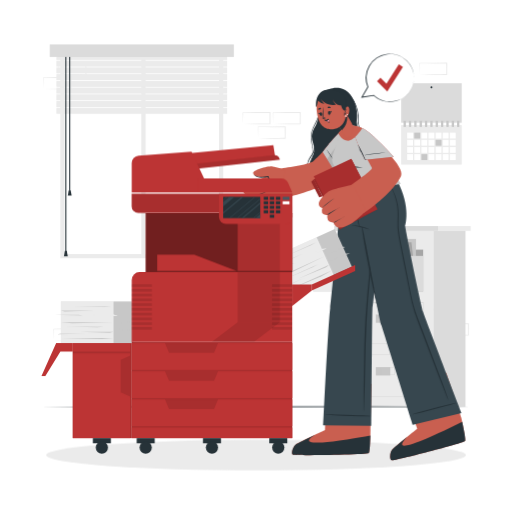
t = 0.00 s
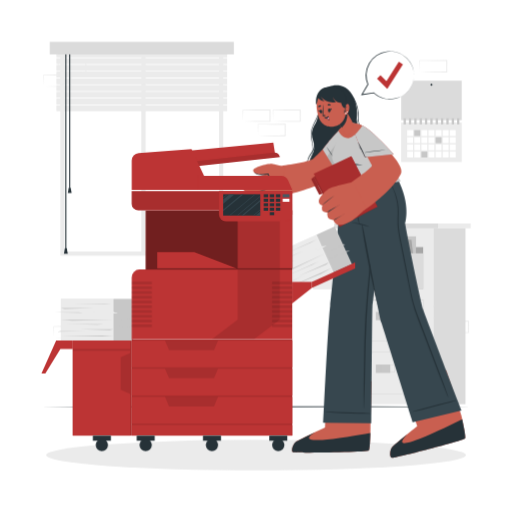
t = 0.19 s
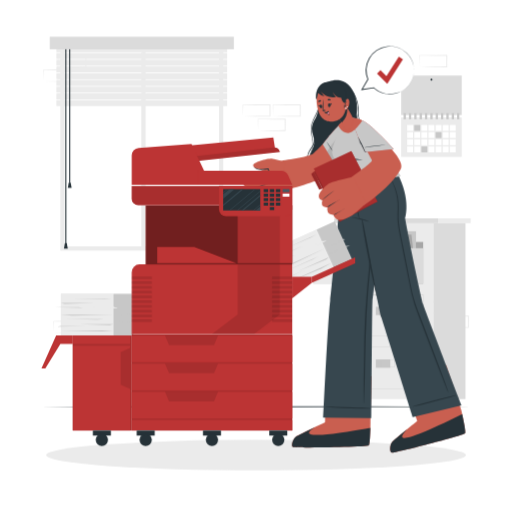
t = 0.56 s
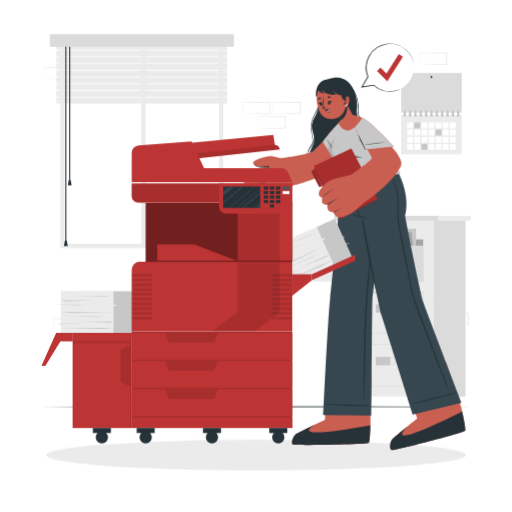
t = 0.75 s
t = 0.94 s: frame unchanged from t = 0.56 s, image omitted
t = 1.31 s: frame unchanged from t = 0.19 s, image omitted

The animated SVG that drew these frames (rendered in a browser with its animation timeline set to each time). Animation: 1 CSS @keyframes rule; one cycle of 1.50 s, repeats indefinitely.

<svg class="animated" id="freepik_stories-printer" xmlns="http://www.w3.org/2000/svg" viewBox="0 0 500 500" version="1.1" xmlns:xlink="http://www.w3.org/1999/xlink" xmlns:svgjs="http://svgjs.com/svgjs"><style>svg#freepik_stories-printer:not(.animated) .animable {opacity: 0;}svg#freepik_stories-printer.animated #freepik--background-complete--inject-5 {animation: 1.5s Infinite  linear floating;animation-delay: 0s;}svg#freepik_stories-printer.animated #freepik--Character--inject-5 {animation: 1.5s Infinite  linear floating;animation-delay: 0s;}svg#freepik_stories-printer.animated #freepik--Printer--inject-5 {animation: 1.5s Infinite  linear floating;animation-delay: 0s;}svg#freepik_stories-printer.animated #freepik--speech-bubble--inject-5 {animation: 1.5s Infinite  linear floating;animation-delay: 0s;}            @keyframes floating {                0% {                    opacity: 1;                    transform: translateY(0px);                }                50% {                    transform: translateY(-10px);                }                100% {                    opacity: 1;                    transform: translateY(0px);                }            }        </style><g id="freepik--background-complete--inject-5" class="animable" style="transform-origin: 250.98px 220.26px;"><path d="M416.1,313.15l13.35-.27,6.58-.12c2.19,0,4.37,0,6.55-.05l-.45.44L442.08,302l.5.49-13.24-.06c-4.42,0-8.83-.11-13.24-.16l.27-.27c0,1.83-.09,3.67-.13,5.53Zm0,0-.15-5.53c0-1.87-.11-3.76-.13-5.65v-.27h.28c4.41-.05,8.82-.16,13.24-.16l13.24-.06h.5V302L443,313.15v.45h-.44c-2.23,0-4.47,0-6.7-.05l-6.66-.12Z" style="fill: rgb(235, 235, 235); transform-origin: 429.45px 307.54px;" id="eljg7etldc6ta" class="animable"></path><path d="M430.87,327.26l13.35-.27,6.58-.12c2.19,0,4.37,0,6.55-.05l-.45.44,0-11.18.5.49-13.24-.06c-4.41,0-8.83-.11-13.24-.16l.27-.27c0,1.83-.08,3.67-.13,5.53Zm0,0-.14-5.53c-.05-1.87-.12-3.76-.13-5.65v-.27h.28c4.41-.05,8.83-.16,13.24-.16l13.24-.06h.5v.51l-.06,11.18v.45h-.44c-2.23,0-4.47,0-6.7,0l-6.66-.12Z" style="fill: rgb(235, 235, 235); transform-origin: 444.23px 321.66px;" id="elvgi1ec5nt4" class="animable"></path><path d="M237.18,121l13.35-.28,6.58-.11c2.19,0,4.36,0,6.55-.06l-.45.45,0-11.19.5.5-13.24-.06c-4.42,0-8.83-.12-13.24-.17l.27-.27c0,1.83-.09,3.67-.13,5.54Zm0,0-.15-5.54c0-1.86-.11-3.75-.13-5.65v-.27h.28c4.41-.06,8.82-.16,13.24-.17l13.24-.06h.5v.5L264.1,121v.45h-.44c-2.24,0-4.47,0-6.7-.05l-6.66-.11Z" style="fill: rgb(235, 235, 235); transform-origin: 250.53px 115.38px;" id="elkebjxjem1i" class="animable"></path><path d="M252,135.07l13.35-.28,6.58-.11c2.19-.05,4.37,0,6.55-.06l-.45.45-.05-11.19.5.5-13.24-.06c-4.42,0-8.83-.12-13.24-.17l.27-.27c0,1.83-.09,3.67-.13,5.53Zm0,0-.15-5.54c0-1.86-.11-3.75-.13-5.65v-.27H252c4.41-.06,8.82-.16,13.24-.17l13.24-.06h.5v.5l-.06,11.19v.45h-.44c-2.23,0-4.47,0-6.7,0l-6.66-.11Z" style="fill: rgb(235, 235, 235); transform-origin: 265.35px 129.45px;" id="el2ob5uopuc3j" class="animable"></path><path d="M266.66,121l13.36-.28,6.58-.11c2.18,0,4.36,0,6.54-.06l-.44.45-.06-11.19.5.5-13.24-.06c-4.41,0-8.83-.12-13.24-.17l.27-.27c0,1.83-.08,3.67-.13,5.54Zm0,0-.14-5.54c0-1.86-.11-3.75-.13-5.65v-.27h.28c4.41-.06,8.83-.16,13.24-.17l13.24-.06h.5v.5L293.59,121v.45h-.44c-2.23,0-4.47,0-6.69-.05l-6.66-.11Z" style="fill: rgb(235, 235, 235); transform-origin: 280.02px 115.38px;" id="elrxkrc0bms2" class="animable"></path><path d="M52.33,332.53l13.36-.28,6.58-.12c2.19,0,4.36,0,6.54-.05l-.44.44-.06-11.18.5.49-13.24-.06c-4.41,0-8.82-.11-13.24-.16l.28-.27c0,1.83-.09,3.67-.14,5.53Zm0,0L52.19,327c0-1.87-.11-3.76-.13-5.65v-.27h.27c4.42-.05,8.83-.16,13.24-.16l13.24-.06h.5v.51l0,11.18V333h-.45c-2.23,0-4.47,0-6.69-.05l-6.66-.12Z" style="fill: rgb(235, 235, 235); transform-origin: 65.685px 326.93px;" id="elbwl5dnlq5n" class="animable"></path><path d="M57.42,72.8l13.36-.28,6.58-.11c2.19,0,4.36,0,6.54-.06l-.44.45L83.4,61.61l.5.5L70.66,62c-4.41,0-8.82-.11-13.24-.16l.28-.27c0,1.83-.09,3.67-.14,5.53Zm0,0-.14-5.54c0-1.87-.11-3.75-.13-5.65v-.27h.27c4.42,0,8.83-.15,13.24-.16l13.24-.06h.51v.5L84.35,72.8v.45H83.9c-2.23,0-4.47,0-6.69,0l-6.66-.11Z" style="fill: rgb(235, 235, 235); transform-origin: 70.78px 67.185px;" id="eldqei9u3iu64" class="animable"></path><path d="M42.65,86.91,56,86.63l6.58-.11c2.18,0,4.36,0,6.54-.06l-.44.45-.06-11.19.5.5-13.24-.07c-4.41,0-8.83-.11-13.24-.16l.27-.27c0,1.83-.08,3.67-.13,5.53Zm0,0-.14-5.54c0-1.87-.11-3.75-.13-5.65v-.27h.27c4.41,0,8.83-.15,13.24-.16l13.24-.06h.5v.5l0,11.19v.45h-.45c-2.23,0-4.47,0-6.69,0l-6.66-.11Z" style="fill: rgb(235, 235, 235); transform-origin: 56.005px 81.3px;" id="ela31j5qdhdc" class="animable"></path><path d="M409.8,72.8l13.35-.28,6.58-.11c2.19,0,4.36,0,6.55-.06l-.45.45-.05-11.19.5.5L423,62c-4.42,0-8.83-.11-13.24-.16l.27-.27c0,1.83-.09,3.67-.13,5.53Zm0,0-.15-5.54c0-1.87-.11-3.75-.13-5.65v-.27h.28c4.41,0,8.82-.15,13.24-.16l13.24-.06h.5v.5l-.06,11.19v.45h-.44c-2.24,0-4.47,0-6.7,0l-6.66-.11Z" style="fill: rgb(235, 235, 235); transform-origin: 423.15px 67.19px;" id="elj3x6oj3zjyr" class="animable"></path><rect x="391.75" y="81.23" width="59.11" height="38.59" style="fill: rgb(219, 219, 219); transform-origin: 421.305px 100.525px;" id="eldsmcngik79" class="animable"></rect><rect x="391.75" y="122.09" width="59.11" height="38.59" style="fill: rgb(235, 235, 235); transform-origin: 421.305px 141.385px;" id="el8mn2fwfzcqt" class="animable"></rect><rect x="397.6" y="129.51" width="5.75" height="5.75" style="fill: rgb(255, 255, 255); transform-origin: 400.475px 132.385px;" id="el2hagdog9inh" class="animable"></rect><rect x="404.55" y="129.51" width="5.75" height="5.75" style="fill: rgb(199, 199, 199); transform-origin: 407.425px 132.385px;" id="eljvcmkozeyh" class="animable"></rect><rect x="411.49" y="129.51" width="5.75" height="5.75" style="fill: rgb(255, 255, 255); transform-origin: 414.365px 132.385px;" id="elg0hwv91kn2q" class="animable"></rect><rect x="418.43" y="129.51" width="5.75" height="5.75" style="fill: rgb(255, 255, 255); transform-origin: 421.305px 132.385px;" id="ell105teyqs0b" class="animable"></rect><rect x="425.38" y="129.51" width="5.75" height="5.75" style="fill: rgb(255, 255, 255); transform-origin: 428.255px 132.385px;" id="elf01haz9q708" class="animable"></rect><rect x="432.32" y="129.51" width="5.75" height="5.75" style="fill: rgb(255, 255, 255); transform-origin: 435.195px 132.385px;" id="elsstjzomjhh" class="animable"></rect><rect x="439.27" y="129.51" width="5.75" height="5.75" style="fill: rgb(255, 255, 255); transform-origin: 442.145px 132.385px;" id="elfv8vz4bijvb" class="animable"></rect><rect x="397.6" y="136.5" width="5.75" height="5.75" style="fill: rgb(255, 255, 255); transform-origin: 400.475px 139.375px;" id="eltuqu9mu9lfb" class="animable"></rect><rect x="404.55" y="136.5" width="5.75" height="5.75" style="fill: rgb(255, 255, 255); transform-origin: 407.425px 139.375px;" id="eljwt5tahw72" class="animable"></rect><rect x="411.49" y="136.5" width="5.75" height="5.75" style="fill: rgb(255, 255, 255); transform-origin: 414.365px 139.375px;" id="elxnni1spv9j" class="animable"></rect><rect x="418.43" y="136.5" width="5.75" height="5.75" style="fill: rgb(255, 255, 255); transform-origin: 421.305px 139.375px;" id="el7mpm0pb3rir" class="animable"></rect><rect x="425.38" y="136.5" width="5.75" height="5.75" style="fill: rgb(199, 199, 199); transform-origin: 428.255px 139.375px;" id="elmq5pf3wuyof" class="animable"></rect><rect x="432.32" y="136.5" width="5.75" height="5.75" style="fill: rgb(255, 255, 255); transform-origin: 435.195px 139.375px;" id="ely9tu015n45" class="animable"></rect><rect x="439.27" y="136.5" width="5.75" height="5.75" style="fill: rgb(255, 255, 255); transform-origin: 442.145px 139.375px;" id="elacopzkzq74e" class="animable"></rect><rect x="397.6" y="143.49" width="5.75" height="5.75" style="fill: rgb(255, 255, 255); transform-origin: 400.475px 146.365px;" id="eld8napg0rzr7" class="animable"></rect><rect x="404.55" y="143.49" width="5.75" height="5.75" style="fill: rgb(255, 255, 255); transform-origin: 407.425px 146.365px;" id="eljgwtgrjgyh" class="animable"></rect><rect x="411.49" y="143.49" width="5.75" height="5.75" style="fill: rgb(255, 255, 255); transform-origin: 414.365px 146.365px;" id="elancj9xkk4e" class="animable"></rect><rect x="418.43" y="143.49" width="5.75" height="5.75" style="fill: rgb(255, 255, 255); transform-origin: 421.305px 146.365px;" id="elgtp841qbnp" class="animable"></rect><rect x="425.38" y="143.49" width="5.75" height="5.75" style="fill: rgb(255, 255, 255); transform-origin: 428.255px 146.365px;" id="el3rwy3netzkc" class="animable"></rect><rect x="432.32" y="143.49" width="5.75" height="5.75" style="fill: rgb(255, 255, 255); transform-origin: 435.195px 146.365px;" id="elf8tmfibt74f" class="animable"></rect><rect x="439.27" y="143.49" width="5.75" height="5.75" style="fill: rgb(255, 255, 255); transform-origin: 442.145px 146.365px;" id="eljvqrmapt2dn" class="animable"></rect><rect x="397.6" y="150.49" width="5.75" height="5.75" style="fill: rgb(255, 255, 255); transform-origin: 400.475px 153.365px;" id="elxca6waz4zyd" class="animable"></rect><rect x="404.55" y="150.49" width="5.75" height="5.75" style="fill: rgb(255, 255, 255); transform-origin: 407.425px 153.365px;" id="elfskq468xjw7" class="animable"></rect><rect x="411.49" y="150.49" width="5.75" height="5.75" style="fill: rgb(199, 199, 199); transform-origin: 414.365px 153.365px;" id="elfvusol8qrwb" class="animable"></rect><rect x="418.43" y="150.49" width="5.75" height="5.75" style="fill: rgb(255, 255, 255); transform-origin: 421.305px 153.365px;" id="eloiw22z7r9ra" class="animable"></rect><rect x="425.38" y="150.49" width="5.75" height="5.75" style="fill: rgb(255, 255, 255); transform-origin: 428.255px 153.365px;" id="elx7ko8suc2xg" class="animable"></rect><rect x="432.32" y="150.49" width="5.75" height="5.75" style="fill: rgb(255, 255, 255); transform-origin: 435.195px 153.365px;" id="elqe42ehejqa" class="animable"></rect><rect x="439.27" y="150.49" width="5.75" height="5.75" style="fill: rgb(255, 255, 255); transform-origin: 442.145px 153.365px;" id="elhu2qz1pcwdc" class="animable"></rect><rect x="394.07" y="117.99" width="2.24" height="5.93" style="fill: rgb(199, 199, 199); transform-origin: 395.19px 120.955px;" id="elpq214sqaci" class="animable"></rect><rect x="399.29" y="117.99" width="2.24" height="5.93" style="fill: rgb(199, 199, 199); transform-origin: 400.41px 120.955px;" id="elayz8nn5gc9q" class="animable"></rect><rect x="404.52" y="117.99" width="2.24" height="5.93" style="fill: rgb(199, 199, 199); transform-origin: 405.64px 120.955px;" id="ellrr3pkvi84o" class="animable"></rect><rect x="409.74" y="117.99" width="2.24" height="5.93" style="fill: rgb(199, 199, 199); transform-origin: 410.86px 120.955px;" id="el7d54jhw9aze" class="animable"></rect><rect x="414.96" y="117.99" width="2.24" height="5.93" style="fill: rgb(199, 199, 199); transform-origin: 416.08px 120.955px;" id="elwopaoax67in" class="animable"></rect><rect x="420.19" y="117.99" width="2.24" height="5.93" style="fill: rgb(199, 199, 199); transform-origin: 421.31px 120.955px;" id="eltk3ftv6q5e" class="animable"></rect><rect x="425.41" y="117.99" width="2.24" height="5.93" style="fill: rgb(199, 199, 199); transform-origin: 426.53px 120.955px;" id="el5v1pichnmmm" class="animable"></rect><rect x="430.63" y="117.99" width="2.24" height="5.93" style="fill: rgb(199, 199, 199); transform-origin: 431.75px 120.955px;" id="elxf77khuzwu" class="animable"></rect><rect x="435.86" y="117.99" width="2.24" height="5.93" style="fill: rgb(199, 199, 199); transform-origin: 436.98px 120.955px;" id="elasyggfqcusu" class="animable"></rect><rect x="441.08" y="117.99" width="2.24" height="5.93" style="fill: rgb(199, 199, 199); transform-origin: 442.2px 120.955px;" id="elrktmilm29u" class="animable"></rect><rect x="446.3" y="117.99" width="2.24" height="5.93" style="fill: rgb(199, 199, 199); transform-origin: 447.42px 120.955px;" id="el76z3apombwr" class="animable"></rect><circle cx="421.31" cy="85.18" r="0.94" style="fill: rgb(38, 50, 56); transform-origin: 421.31px 85.18px;" id="elacf3boufm8n" class="animable"></circle><path d="M58.87,44.16H218v208H58.87Zm155,4.19H63.06V248H213.82Z" style="fill: rgb(235, 235, 235); transform-origin: 138.435px 148.16px;" id="elxrb7sv5zwql" class="animable"></path><rect x="137.98" y="49.45" width="4.2" height="200.61" style="fill: rgb(235, 235, 235); transform-origin: 140.08px 149.755px;" id="elc3xyn0mvorh" class="animable"></rect><g id="elgmdf7yo4dt"><rect x="55.06" y="52.64" width="166.76" height="5.84" style="fill: rgb(235, 235, 235); transform-origin: 138.44px 55.56px; transform: rotate(180deg);" class="animable" id="elozl9bqex4wj"></rect></g><g id="el2c9b0185qxx"><rect x="55.06" y="59.22" width="166.76" height="5.84" style="fill: rgb(235, 235, 235); transform-origin: 138.44px 62.14px; transform: rotate(180deg);" class="animable" id="elwj2nv332ev"></rect></g><g id="eli4v4ovewup"><rect x="55.06" y="65.79" width="166.76" height="5.84" style="fill: rgb(235, 235, 235); transform-origin: 138.44px 68.71px; transform: rotate(180deg);" class="animable" id="elb1vl09yv8b6"></rect></g><g id="elcqimsbekny7"><rect x="55.06" y="72.36" width="166.76" height="5.84" style="fill: rgb(235, 235, 235); transform-origin: 138.44px 75.28px; transform: rotate(180deg);" class="animable" id="elmebkgr55wc"></rect></g><g id="el0tndbapeofpk"><rect x="55.06" y="78.94" width="166.76" height="5.84" style="fill: rgb(235, 235, 235); transform-origin: 138.44px 81.86px; transform: rotate(180deg);" class="animable" id="elfpeo7yl3lcm"></rect></g><g id="elq4jj74gtcos"><rect x="55.06" y="85.51" width="166.76" height="5.84" style="fill: rgb(235, 235, 235); transform-origin: 138.44px 88.43px; transform: rotate(180deg);" class="animable" id="elt83tqqyaohl"></rect></g><g id="elb3q5oj7yrbj"><rect x="55.06" y="92.09" width="166.76" height="5.84" style="fill: rgb(235, 235, 235); transform-origin: 138.44px 95.01px; transform: rotate(180deg);" class="animable" id="el9x0bmp9cwls"></rect></g><g id="el5wyn9kpf39v"><rect x="55.06" y="98.66" width="166.76" height="5.84" style="fill: rgb(235, 235, 235); transform-origin: 138.44px 101.58px; transform: rotate(180deg);" class="animable" id="elt5z8u7d4zdp"></rect></g><g id="elqylq4okf36m"><rect x="55.06" y="105.24" width="166.76" height="5.84" style="fill: rgb(235, 235, 235); transform-origin: 138.44px 108.16px; transform: rotate(180deg);" class="animable" id="elb34ts4inxn"></rect></g><rect x="67.53" y="51.46" width="1.05" height="134.7" style="fill: rgb(38, 50, 56); transform-origin: 68.055px 118.81px;" id="eltgziq71fi5e" class="animable"></rect><polygon points="66.19 191.04 69.91 191.04 68.98 185.69 67.12 185.69 66.19 191.04" style="fill: rgb(38, 50, 56); transform-origin: 68.05px 188.365px;" id="elihrhy99qlic" class="animable"></polygon><rect x="63.75" y="51.46" width="1.05" height="194.86" style="fill: rgb(38, 50, 56); transform-origin: 64.275px 148.89px;" id="elo78obdqen6" class="animable"></rect><polygon points="62.41 250.25 66.13 250.25 65.2 244.9 63.34 244.9 62.41 250.25" style="fill: rgb(38, 50, 56); transform-origin: 64.27px 247.575px;" id="elxyws4x20cvr" class="animable"></polygon><g id="eln5xql1az1v"><rect x="48.55" y="43.34" width="179.79" height="12.23" style="fill: rgb(219, 219, 219); transform-origin: 138.445px 49.455px; transform: rotate(180deg);" class="animable" id="elf7oejidornr"></rect></g><rect x="330.92" y="225.45" width="92.34" height="171.73" style="fill: rgb(235, 235, 235); transform-origin: 377.09px 311.315px;" id="elrxi2vwyy2za" class="animable"></rect><rect x="326.44" y="220.71" width="101.28" height="4.74" style="fill: rgb(219, 219, 219); transform-origin: 377.08px 223.08px;" id="el7vgcee7da3m" class="animable"></rect><rect x="427.73" y="220.71" width="31.85" height="4.74" style="fill: rgb(235, 235, 235); transform-origin: 443.655px 223.08px;" id="elzhljwus7ajq" class="animable"></rect><rect x="423.26" y="225.45" width="31.28" height="171.73" style="fill: rgb(219, 219, 219); transform-origin: 438.9px 311.315px;" id="elb3jwcauzy6q" class="animable"></rect><path d="M413.32,336.05H340.85v-41h72.47Zm-72.22-.25h72V295.33h-72Z" style="fill: rgb(199, 199, 199); transform-origin: 377.085px 315.55px;" id="elvqhb9f6yk3g" class="animable"></path><rect x="366.98" y="307.06" width="14.11" height="8.11" style="fill: rgb(199, 199, 199); transform-origin: 374.035px 311.115px;" id="elp4ee7kjx34k" class="animable"></rect><path d="M385.38,314.68H371v-7.14h14.36Zm-14.11-.25h13.85v-6.64H371.27Z" style="fill: rgb(199, 199, 199); transform-origin: 378.19px 311.11px;" id="elolxdkzx9r5c" class="animable"></path><path d="M413.32,387.49H340.85v-41h72.47Zm-72.22-.25h72V346.77h-72Z" style="fill: rgb(199, 199, 199); transform-origin: 377.085px 366.99px;" id="elv72nzao41co" class="animable"></path><rect x="366.98" y="358.5" width="14.11" height="8.11" style="fill: rgb(199, 199, 199); transform-origin: 374.035px 362.555px;" id="elbbr898yb2a" class="animable"></rect><path d="M385.38,366.12H371V359h14.36Zm-14.11-.25h13.85v-6.63H371.27Z" style="fill: rgb(199, 199, 199); transform-origin: 378.19px 362.56px;" id="el6uz7d23dknh" class="animable"></path><rect x="340.98" y="243.76" width="72.22" height="40.72" style="fill: rgb(166, 166, 166); transform-origin: 377.09px 264.12px;" id="elhv0147of6y" class="animable"></rect><rect x="351.18" y="233.33" width="54.98" height="39.85" style="fill: rgb(199, 199, 199); transform-origin: 378.67px 253.255px;" id="el5p7pnc00m07" class="animable"></rect><polygon points="370.61 229.21 351.18 229.21 351.18 233.33 371.73 233.33 370.61 229.21" style="fill: rgb(199, 199, 199); transform-origin: 361.455px 231.27px;" id="eljiymifqtz2h" class="animable"></polygon><polygon points="406.02 273.19 351.04 273.19 346.8 236.64 401.78 236.64 406.02 273.19" style="fill: rgb(166, 166, 166); transform-origin: 376.41px 254.915px;" id="elsmhirvm9n7k" class="animable"></polygon><polygon points="365.79 232.85 346.36 232.85 346.8 236.64 367.34 236.64 365.79 232.85" style="fill: rgb(166, 166, 166); transform-origin: 356.85px 234.745px;" id="elfxac87ipjfi" class="animable"></polygon><rect x="306.18" y="243.76" width="72.22" height="40.72" style="fill: rgb(235, 235, 235); transform-origin: 342.29px 264.12px;" id="elv8qqjoujwr" class="animable"></rect><path d="M378.53,284.6H306.06v-41h72.47Zm-72.22-.25h72V243.88h-72Z" style="fill: rgb(199, 199, 199); transform-origin: 342.295px 264.1px;" id="elu8a0gn3pfel" class="animable"></path><rect x="332.18" y="255.61" width="14.11" height="8.11" style="fill: rgb(199, 199, 199); transform-origin: 339.235px 259.665px;" id="elg83gopxvzs" class="animable"></rect><path d="M350.58,263.23H336.23V256.1h14.35Zm-14.1-.25h13.85v-6.63H336.48Z" style="fill: rgb(199, 199, 199); transform-origin: 343.405px 259.665px;" id="el9r7rcvbli1b" class="animable"></path><rect x="378.58" y="249.86" width="34.62" height="34.62" style="fill: rgb(219, 219, 219); transform-origin: 395.89px 267.17px;" id="elnog8dik6t3l" class="animable"></rect></g><g id="freepik--Floor--inject-5" class="animable" style="transform-origin: 250px 397.185px;"><polygon points="40.29 397.19 92.72 396.94 145.14 396.85 250 396.69 354.86 396.85 407.28 396.94 459.71 397.19 407.28 397.43 354.86 397.52 250 397.68 145.14 397.52 92.72 397.43 40.29 397.19" style="fill: rgb(38, 50, 56); transform-origin: 250px 397.185px;" id="elh48ghfnx3vh" class="animable"></polygon></g><g id="freepik--Shadow--inject-5" class="animable" style="transform-origin: 250px 444.42px;"><ellipse cx="250" cy="444.42" rx="204.99" ry="14.92" style="fill: rgb(235, 235, 235); transform-origin: 250px 444.42px;" id="el21bw5wb3t7t" class="animable"></ellipse></g><g id="freepik--Character--inject-5" class="animable" style="transform-origin: 345.971px 267.619px;"><path d="M318.87,88s9.66-5.34,18.25,0,12.68,18.51,11.21,29.57,7.54,18.34,8.51,26.55-4.42,12-6.22,16.32c-2.08,4.93,6.22,22.45-14.89,26.51-26.41,5.08-36.51-11.16-33.82-24.58,1.32-6.58,5-11.25,4.95-16.58S303,136.2,305,129.46s4.56-5.83,5.63-16.43S309.52,89.77,318.87,88Z" style="fill: rgb(38, 50, 56); transform-origin: 329.223px 136.765px;" id="elnwyqvc8i7wj" class="animable"></path><path d="M335.3,87.72a32.68,32.68,0,0,1,12.48,15,30.25,30.25,0,0,1,2.24,9.61c.27,4.32-.39,8.36,1.22,12.55,2.57,6.71,7.72,12.31,7.47,19.79a18.49,18.49,0,0,1-3.17,9.75c-2.28,3.38-5.53,6-7.44,9.66-.08.15-.32,0-.24-.13,1.59-3.22,4.17-5.67,6.32-8.55a18.78,18.78,0,0,0,3.9-11.75c-.2-7.1-5.28-12.57-7.65-19a22.63,22.63,0,0,1-1-8.84A32.24,32.24,0,0,0,348,105.1a34.48,34.48,0,0,0-12.8-17.29C335.17,87.77,335.24,87.68,335.3,87.72Z" style="fill: rgb(38, 50, 56); transform-origin: 346.956px 125.926px;" id="el98mvsw3lh9j" class="animable"></path><path d="M346.41,168.42a0,0,0,0,1,0,.05A0,0,0,0,1,346.41,168.42Z" style="fill: rgb(38, 50, 56); transform-origin: 346.41px 168.445px;" id="el2io84uni3qr" class="animable"></path><path d="M302,160.43c.66-3.17,2.32-6.05,3-9.22.79-3.81-.17-7.61-.9-11.35-1-5.34-.92-10.38,1.44-15.41,1.53-3.25,3.38-6.29,4.51-9.71a39.73,39.73,0,0,0,2-11.47.07.07,0,0,1,.14,0,36.63,36.63,0,0,1-3.53,16.37c-1.44,3-3.24,5.82-4.06,9.06-1,3.89-.61,7.66.07,11.56a44.68,44.68,0,0,1,1,7.89,22,22,0,0,1-1.87,7.78,27.39,27.39,0,0,0,.12,20.15c0,.11-.16.19-.21.08A26,26,0,0,1,302,160.43Z" style="fill: rgb(38, 50, 56); transform-origin: 306.837px 139.706px;" id="el4dlj8794o7t" class="animable"></path><path d="M357.55,143.14c-.24-5.85-4.31-9.82-6.79-14.9-1.87-3.83-3.14-7.92-2.52-12.15,0-.07.13,0,.13,0-.32,6.11,2.25,11.66,5.63,16.78,2.25,3.4,4.11,6.67,4.14,10.77s-1.59,7.39-3.87,10.71c-1.63,2.37-3.24,4.58-3.93,7.37a29.76,29.76,0,0,0-.39,8.53c0,.15-.23.15-.25,0-.39-4.38-.45-8.63,1.76-12.63C354.17,152.72,357.79,149.09,357.55,143.14Z" style="fill: rgb(38, 50, 56); transform-origin: 353.111px 143.211px;" id="eltwaqmjskni" class="animable"></path><path d="M301,156.28a36.2,36.2,0,0,1,3.37-5.67c2.24-3.29,2.61-6,1.87-9.87,0-.08.11-.12.14,0,1.08,3.22,1.33,5.89-.58,8.85-2.66,4.14-5.27,7.91-5.82,12.85-1,8.76,4,16.94,12,21.37.11.06,0,.22-.11.16-6.73-3.31-11.45-9.31-12.44-16.39A21.09,21.09,0,0,1,301,156.28Z" style="fill: rgb(38, 50, 56); transform-origin: 305.631px 162.324px;" id="el7s85t9ikhbb" class="animable"></path><path d="M286.19,444.22c2.42.78,71.3-.11,73.9-1.81,1-.63,1.45-10.68,1.66-22.83,0-.13,1.14-44.89,1.14-44.89l-44.09.46L317.33,420s-26.21,12.13-28.87,14.3S283.78,443.45,286.19,444.22Z" style="fill: rgb(201, 95, 80); transform-origin: 324.001px 409.598px;" id="elzepeoxdj4v9" class="animable"></path><path d="M306.89,424.75c.18-.06.28-.11.29-.16A3,3,0,0,0,306.89,424.75Z" style="fill: #BC3434; transform-origin: 307.035px 424.67px;" id="elkr6jnfvbvvj" class="animable"></path><path d="M361.62,425.34c-.24,9.43-.69,16.54-1.53,17.07-2.6,1.7-71.48,2.59-73.9,1.81s-.38-7.72,2.27-9.88c1.58-1.29,11.46-6.09,19.23-9.77C297.13,430.91,293.28,437.78,361.62,425.34Z" style="fill: rgb(38, 50, 56); transform-origin: 323.365px 434.538px;" id="elbbfq07eh85" class="animable"></path><path d="M376.57,176.28s-11.23,116.66-12.92,125.54c-.39,2-1,114.11-1,114.11l-47-.71s4.58-96.42,6.73-114.16,12.22-124.78,12.22-124.78Z" style="fill: rgb(55, 71, 79); transform-origin: 346.11px 296.105px;" id="elmmwrnkniz7" class="animable"></path><path d="M361.16,406.13a35.41,35.41,0,0,0-4.24-.31c-1.42-.06-2.84-.14-4.25-.19-2.78-.11-5.56-.23-8.35-.33q-8.49-.29-17-.59c-3.19-.12-6.38-.12-9.57-.09a.1.1,0,0,0,0,.19c11.27,1.13,22.65,1.37,34,1.65,1.62,0,3.24.06,4.86.08a35.44,35.44,0,0,0,4.61-.07C361.4,406.45,361.33,406.16,361.16,406.13Z" style="fill: rgb(38, 50, 56); transform-origin: 339.503px 405.594px;" id="el5l7ma99fpgh" class="animable"></path><path d="M370.22,181.42c-3.43,28.44-6.86,56.9-9.7,85.41-1.41,14.14-2.73,28.3-3.61,42.49s-1.24,28.61-1.43,42.93c-.23,16.19-.61,32.39-.35,48.58,0,.15.23.14.24,0,1.41-28.61,1-57.28,2.52-85.89s4.63-57.13,7.77-85.62c1.77-15.94,3.42-31.89,5.07-47.84C370.76,181.19,370.25,181.13,370.22,181.42Z" style="fill: rgb(38, 50, 56); transform-origin: 362.887px 291.085px;" id="elf63e85ev8b5" class="animable"></path><path d="M382.7,449.61c2.53.2,69.3-16.74,71.43-19,.83-.84-1.07-10.71-3.71-22.58l-.09-.37c-.54-2.44-14.61-43.55-14.61-43.55L392.4,375.27l14.73,42.83.2.73s-22.66,17.91-24.74,20.65S380.17,449.43,382.7,449.61Z" style="fill: rgb(201, 95, 80); transform-origin: 417.621px 406.861px;" id="elmcy2dlulpcp" class="animable"></path><path d="M454.13,430.61c-2.13,2.26-68.9,19.2-71.43,19s-2.17-7.41-.11-10.13c1.14-1.5,8.42-7.53,14.79-12.68-8.92,9.32-12,18,53.9-14.82C453.46,422,454.87,429.87,454.13,430.61Z" style="fill: rgb(38, 50, 56); transform-origin: 417.626px 430.796px;" id="elfjnpzmy8kwk" class="animable"></path><path d="M403,414.76l47.63-11.49s-35.66-92.8-37.67-99c-1.46-4.52-13.28-59.71-17.44-83.82,0,0,6.21-17.6-7.69-44.18H334.53s1.25,25.29,7.64,41.33a74,74,0,0,1,12.4,5.66s15.25,86.31,17.76,94.18C377.76,334.44,403,414.76,403,414.76Z" style="fill: rgb(55, 71, 79); transform-origin: 392.58px 295.515px;" id="el6dcg0hl6v6c" class="animable"></path><path d="M363,269.43q-2.87-15.26-5.72-30.51c-.54-2.87-1.14-5.73-1.73-8.59s-1.11-5.75-1.93-8.53a.17.17,0,0,0-.33.06c.15,2.59.63,5.18,1,7.76s.71,5,1.14,7.51c.88,5.12,1.83,10.23,2.8,15.34,1.94,10.19,3.87,20.43,6.24,30.53,1.34,5.69,2.58,11.4,4,17.07,0,.12.2.06.18-.06C366.89,289.8,365,279.61,363,269.43Z" style="fill: rgb(38, 50, 56); transform-origin: 360.971px 260.911px;" id="el5tyn6vwpii" class="animable"></path><path d="M351.82,210.54c.72-1.78.15-3.82-.17-5.62-.42-2.29-.82-4.58-1.24-6.87-1-5.15-2-10.29-3.11-15.42a0,0,0,0,0-.09,0c.5,4.1,1.06,8.19,1.65,12.28s1.39,8.2,1.9,12.33c.16,1.33.05,4-1.88,4-1.63,0-2.62-2.43-3.14-3.64-1.56-3.57-2.19-7.5-3-11.29-.95-4.54-1.72-9.11-2.51-13.67a.14.14,0,0,0-.27,0c.28,4.54.87,9,1.6,13.52.7,4.26,1.36,8.74,3.16,12.71.67,1.49,1.61,3.32,3.33,3.79a3.16,3.16,0,0,0,.74.08c.15,1.37.36,2.72.64,4.06a28.11,28.11,0,0,0,1.08,4.15.17.17,0,0,0,.32-.06h0a29.43,29.43,0,0,0-.63-4.16,36.75,36.75,0,0,0-1-4A3.48,3.48,0,0,0,351.82,210.54Z" style="fill: rgb(38, 50, 56); transform-origin: 346.064px 201.789px;" id="elof53lk3prd" class="animable"></path><path d="M360.75,223.85a43,43,0,0,0-8.45-2.8,58.29,58.29,0,0,0-8.5-1.17c-.11,0-.13.18,0,.19,2.84.44,14.1,3.21,16.92,3.91C360.78,224,360.83,223.88,360.75,223.85Z" style="fill: rgb(38, 50, 56); transform-origin: 352.251px 221.931px;" id="eljw4qlibtn4d" class="animable"></path><path d="M430.22,369.49q-3.83-10.17-7.66-20.31c-5.06-13.42-10.28-26.79-15.32-40.22-5-13.26-7.11-27.36-9.83-41.24-1.39-7.06-2.75-14.14-4.15-21.21s-3.06-14-3.88-21.11.24-13.9-.37-20.84a52.07,52.07,0,0,0-4.9-17.87,46.28,46.28,0,0,0-2.25-4.16c-.09-.16-.32,0-.24.15a56.39,56.39,0,0,1,6.15,18.63,57,57,0,0,1,.52,9.77c-.09,3.51-.34,7-.17,10.52.33,7,2,13.91,3.3,20.77s2.76,14,4.14,21,2.79,14.13,4.17,21.2A161.42,161.42,0,0,0,404.68,305c2.24,6.68,4.86,13.23,7.35,19.81q3.86,10.15,7.71,20.29c5.16,13.45,10.2,27,15.59,40.31.62,1.56,1.26,3.11,1.94,4.64.09.2.41.05.35-.16C435.43,383,432.76,376.24,430.22,369.49Z" style="fill: rgb(38, 50, 56); transform-origin: 409.615px 286.304px;" id="elk39ncv4nzse" class="animable"></path><path d="M445.12,393.3a37.09,37.09,0,0,0-4.15.93c-1.37.35-2.75.69-4.12,1l-8.08,2.11c-5.48,1.46-10.95,2.93-16.44,4.37-3.08.82-6.14,1.74-9.18,2.69a.1.1,0,0,0,.05.19c11.11-2.19,22.08-5.27,33-8.29,1.56-.43,3.12-.88,4.67-1.33a36.75,36.75,0,0,0,4.39-1.4C445.45,393.53,445.3,393.28,445.12,393.3Z" style="fill: rgb(38, 50, 56); transform-origin: 424.221px 398.945px;" id="elvk625b3gfg" class="animable"></path><path d="M340.34,132.18c-.15,12.63-10.62,41.51-21.79,47.53-9,4.84-35.69,13.29-43.5,13.61-6.58.28-8.89-27.08-3.63-28.23,6.57-1.42,29.43-3.94,34.36-7.57,1.94-1.42,12.62-12.16,25.84-27C337.06,124.42,340.43,124.63,340.34,132.18Z" style="fill: rgb(201, 95, 80); transform-origin: 304.432px 159.765px;" id="el2f2s6l4ycte" class="animable"></path><path d="M282.87,190.43c-2.77,2-16.29,10-20.55,11.38s-16.8,4.49-18.2,1.34,2.21-4.36,2.21-4.36-5.51.47-6.62-2.83,4.55-5,4.55-5-5.69.07-6.56-3.3,5.1-4.12,5.1-4.12-5.2.31-4.75-2.77c.54-3.71,10.19-3.19,14.78-5.08,1-.42,20.5-10.17,20.5-10.17Z" style="fill: rgb(201, 95, 80); transform-origin: 260.242px 185.017px;" id="elh7k6qkvrn" class="animable"></path><path d="M242.29,183.63c7.1.36,10.26-.71,16.36-4.14.12-.06.25.1.13.18-5.67,3.9-9.45,5.81-16.53,4.3C241.91,183.9,242,183.61,242.29,183.63Z" style="fill: rgb(38, 50, 56); transform-origin: 250.429px 181.982px;" id="eldqogamkwoaw" class="animable"></path><path d="M243.7,190.93c7.4-.26,10.85-1.39,17.5-4.51.09,0,.18.11.08.16-6.26,3.61-10.08,5.43-17.51,4.72C243.43,191.27,243.36,191,243.7,190.93Z" style="fill: rgb(38, 50, 56); transform-origin: 252.401px 188.936px;" id="elazxvfb10t9a" class="animable"></path><path d="M246.66,198.62c7.15-.77,11-1.85,17-5.71a.14.14,0,0,1,.16.22c-5.81,4.53-10.58,5.91-17.16,5.71C246.26,198.82,246.21,198.67,246.66,198.62Z" style="fill: rgb(38, 50, 56); transform-origin: 255.097px 195.879px;" id="elh668v9rh2sk" class="animable"></path><path d="M278.4,165.87S270,163,266,162.55s-19.43,3.36-18.8,6.74c.82,4.37,10.17,3.93,14.72,3.12,0,0,1.87,10.1,8.65,11.24S278.4,165.87,278.4,165.87Z" style="fill: rgb(201, 95, 80); transform-origin: 262.791px 173.107px;" id="el48o3zsx7uxc" class="animable"></path><path d="M247.82,170.42c3.62,3.44,9.52,2,14,1.53a.42.42,0,0,1,.47.49c1.07,4.19,3.79,9.78,8.06,11.37a.1.1,0,0,1-.06.2c-4.81-1.09-7.93-6.36-8.81-11-4.58.55-10.57,1.74-13.69-2.54C247.77,170.43,247.8,170.39,247.82,170.42Z" style="fill: rgb(38, 50, 56); transform-origin: 259.104px 177.212px;" id="el48vnwtozcht" class="animable"></path><path d="M329.71,172.1,315,148.56s8.48-11.95,17.49-20.4S344,130.08,339,146,329.71,172.1,329.71,172.1Z" style="fill: #BC3434; transform-origin: 328.269px 148.622px;" id="el7dchts26cl7" class="animable"></path><path d="M329.71,172.1,315,148.56s8.48-11.95,17.49-20.4S344,130.08,339,146,329.71,172.1,329.71,172.1Z" style="fill: rgb(199, 199, 199); transform-origin: 328.269px 148.622px;" id="el1l87h705pkd" class="animable"></path><path d="M331.66,165.37c-3-5.22-6.32-10.24-9.76-15.17-1-1.4-2-2.77-3-4.12,0,0-.1,0-.07,0,1.54,2.58,3.19,5.09,4.82,7.61s3.29,5,5,7.52c1,1.4,1.93,2.8,2.92,4.18C331.6,165.48,331.7,165.43,331.66,165.37Z" style="fill: rgb(38, 50, 56); transform-origin: 325.247px 155.76px;" id="elav6ihmkq5t4" class="animable"></path><g id="ell2ajs7y0be"><path d="M339,146c-5,15.94-9.24,26.08-9.24,26.08l-10.47-16.72,21-29C342.24,129.27,341.88,136.69,339,146Z" style="opacity: 0.1; transform-origin: 330.4px 149.22px;" class="animable" id="elcdwjaayuf9r"></path></g><path d="M332.55,191.29l58.79-11.83S365.51,135.11,350.53,125c-6.82-4.61-12-2.49-15.66,2.31-.91,1.2-10.9,22.23-10.68,28.71.2,5.73,6.05,10.81,6.05,10.81Z" style="fill: rgb(199, 199, 199); transform-origin: 357.763px 156.863px;" id="eljj87zraabcm" class="animable"></path><path d="M338.1,162.52a43.63,43.63,0,0,1,7.67-.12c1.28.11,2.55.3,3.83.51.63.11,1.26.19,1.9.27a6.64,6.64,0,0,0,2,0c.06,0,.08.1,0,.11a11.39,11.39,0,0,1-1.83.36,11.2,11.2,0,0,1-1.83,0c-1.29-.1-2.59-.27-3.88-.39-2.62-.23-5.23-.46-7.84-.47C338,162.78,338,162.53,338.1,162.52Z" style="fill: rgb(38, 50, 56); transform-origin: 345.79px 162.987px;" id="el4txpp1xt5gc" class="animable"></path><path d="M332.57,166.51a46.21,46.21,0,0,1,6.06-1.69,29.83,29.83,0,0,1,3.11-.44c.5,0,1-.08,1.51-.11s1.11,0,1.66,0c.06,0,.09.1,0,.1-.52.06-1,.23-1.54.32l-1.54.28c-1,.19-2.05.4-3.08.58-2.07.36-4.12.74-6.16,1.18C332.51,166.74,332.47,166.54,332.57,166.51Z" style="fill: rgb(38, 50, 56); transform-origin: 338.739px 165.494px;" id="el1f0tib0p2hg" class="animable"></path><polygon points="368.44 204.41 343.08 155.38 306.23 175.24 331.58 224.27 368.44 204.41" style="fill: #BC3434; transform-origin: 337.335px 189.825px;" id="elonucagpilq" class="animable"></polygon><polygon points="311.69 192.61 303.87 177.49 306.23 175.24 314.69 191.61 311.69 192.61" style="fill: #BC3434; transform-origin: 309.28px 183.925px;" id="elxpz55try9ld" class="animable"></polygon><g id="elvlgo6qiuxr"><g style="opacity: 0.2; transform-origin: 336.155px 189.825px;" class="animable" id="elc5z09uxrewq"><polygon points="368.44 204.41 343.08 155.38 306.23 175.24 331.58 224.27 368.44 204.41" id="el6rnf77sa38x" class="animable" style="transform-origin: 337.335px 189.825px;"></polygon><polygon points="311.69 192.61 303.87 177.49 306.23 175.24 314.69 191.61 311.69 192.61" id="elxpa9jjb8kr" class="animable" style="transform-origin: 309.28px 183.925px;"></polygon></g></g><polygon points="368.4 204.33 342.98 155.18 306.33 172.14 331.75 221.28 368.4 204.33" style="fill: #BC3434; transform-origin: 337.365px 188.23px;" id="elskvo5pyy1ef" class="animable"></polygon><g id="el2puwopaq9y"><polygon points="368.4 204.33 342.98 155.18 306.33 172.14 331.75 221.28 368.4 204.33" style="opacity: 0.1; transform-origin: 337.365px 188.23px;" class="animable" id="elybag963i9mc"></polygon></g><path d="M354,126.86c13.76,10.39,41.83,36.29,37.59,45.08-7,14.46-28.89,31.65-36.06,35.8-3.13,1.81-21.6-19.18-19-22,3.14-3.41,27.38-19.46,26.63-21.71-.42-1.27-6.39-11.24-12.78-24.41C343,124.32,347.45,121.92,354,126.86Z" style="fill: rgb(201, 95, 80); transform-origin: 364.151px 166.198px;" id="elvyl2otpuedg" class="animable"></path><path d="M311.25,199.52a4.42,4.42,0,0,0,3.54,3.6,6.55,6.55,0,0,0-.35,4.44c.84,2.57,5.23,2.38,5.23,2.38a8.12,8.12,0,0,0,.38,4.75c1.05,2.38,5.52,2.82,5.52,2.82a7.13,7.13,0,0,0,3,4c3.93,2.31,10.1-.9,14-2.91s13.25-11.37,15.21-13l-12.63-25.43s-20.24,4-24.54,7C317,189.67,310.8,196.1,311.25,199.52Z" style="fill: rgb(201, 95, 80); transform-origin: 334.503px 201.241px;" id="elrw71pc8bga" class="animable"></path><path d="M314.76,202.62c3.21-3.62,7.31-6.1,11.26-8.8.09-.06.18.08.1.14-4,2.64-7.36,6-11.21,8.83C314.81,202.87,314.67,202.72,314.76,202.62Z" style="fill: rgb(38, 50, 56); transform-origin: 320.441px 198.309px;" id="elp8e0jamw4d" class="animable"></path><path d="M319.59,209.57a12.15,12.15,0,0,1,2.69-1.91c1-.61,2-1.21,3-1.78q3-1.74,6.18-3.32c.09-.05.19.08.09.14-2,1.15-4,2.34-6,3.58-1,.62-2,1.25-2.95,1.89a15.4,15.4,0,0,1-2.85,1.67A.17.17,0,0,1,319.59,209.57Z" style="fill: rgb(38, 50, 56); transform-origin: 325.574px 206.195px;" id="elpwlqz2h5igi" class="animable"></path><path d="M325.65,217.46a8.5,8.5,0,0,1,2.51-1.59l2.81-1.54c1.86-1,3.72-2.08,5.55-3.18.09-.05.18.09.09.14-1.85,1.13-3.68,2.28-5.54,3.39-.92.55-1.83,1.09-2.75,1.62a8,8,0,0,1-2.62,1.25A.06.06,0,0,1,325.65,217.46Z" style="fill: rgb(38, 50, 56); transform-origin: 331.145px 214.345px;" id="eloq1tjguo3m" class="animable"></path><path d="M384.32,153.08l-27.63,3s-7-12.84-10.71-24.64,6.75-9.52,18.91,1.94S384.32,153.08,384.32,153.08Z" style="fill: #BC3434; transform-origin: 364.77px 139.848px;" id="elte1xjj64ma" class="animable"></path><path d="M384.32,153.08l-27.63,3s-7-12.84-10.71-24.64,6.75-9.52,18.91,1.94S384.32,153.08,384.32,153.08Z" style="fill: rgb(199, 199, 199); transform-origin: 364.77px 139.848px;" id="el2358bx0n74p" class="animable"></path><path d="M357.81,155.82c-.15,0-1.14,0-1.14,0-.12-.35-2.5-5.8-3.09-7-1.19-2.4-2.53-4.73-3.84-7.07,0-.07-.16,0-.12.06.92,2,1.81,4.1,2.75,6.13-.23-.27-.47-.55-.69-.83-.46-.58-.88-1.18-1.32-1.78,0,0-.13,0-.1.06a11,11,0,0,0,1.57,2.36,8.83,8.83,0,0,0,.86.87l.23.51c.57,1.18,3.46,7,3.56,7s1-.12,1.33-.17C357.89,156,357.89,155.81,357.81,155.82Z" style="fill: rgb(38, 50, 56); transform-origin: 353.742px 148.925px;" id="el50izha4uizh" class="animable"></path><path d="M379.11,148.39c-6,.4-12,1.22-17.91,2.15-1.68.27-3.35.57-5,.92-.05,0-.05.08,0,.07,3-.26,6-.65,8.95-1s6-.77,8.95-1.22c1.68-.26,3.36-.51,5-.8C379.19,148.49,379.18,148.38,379.11,148.39Z" style="fill: rgb(38, 50, 56); transform-origin: 367.664px 149.96px;" id="el7gs5azhohxb" class="animable"></path><path d="M330.36,130.18s2.91,7.26,9.48,7.26,13.9-12.29,13.9-12.29-6.6-3.64-12.67-2.73S330.36,130.18,330.36,130.18Z" style="fill: rgb(201, 95, 80); transform-origin: 342.05px 129.857px;" id="elp05ap93amai" class="animable"></path><path d="M345.08,123.81c.21,1.06-1.54,9.39-6,11.19-1.46.58-5-7.27-5-7.27l-.39-.52-5.5-7.27,6.74-10.43,1-1.44s1.37,2.09,3.05,4.71l.24.38c.1.14.2.28.28.42.26.39.52.78.77,1.19s.38.6.57.92.39.64.58,1A58.81,58.81,0,0,1,345.08,123.81Z" style="fill: rgb(201, 95, 80); transform-origin: 336.643px 121.55px;" id="el7b9xdj1hxtq" class="animable"></path><path d="M339,112.78a18.3,18.3,0,0,1-5.3,14.43l-5.5-7.27,6.74-10.43,1-1.44S337.29,110.16,339,112.78Z" style="fill: rgb(38, 50, 56); transform-origin: 333.63px 117.64px;" id="el9zlm6upuhst" class="animable"></path><path d="M309.48,110.23c2,15.87,11.76,16.45,15.18,16,3.11-.39,13.63-2.15,13.27-18.14S329.54,88,322.39,88.56,307.47,94.35,309.48,110.23Z" style="fill: rgb(201, 95, 80); transform-origin: 323.548px 107.417px;" id="elpsd1d7cjngm" class="animable"></path><path d="M311.38,107.2c.36-.1.68-.25,1-.38a1.81,1.81,0,0,0,1-.6.58.58,0,0,0-.1-.69,1.43,1.43,0,0,0-1.43-.12,2.06,2.06,0,0,0-1.17.92A.6.6,0,0,0,311.38,107.2Z" style="fill: rgb(38, 50, 56); transform-origin: 312.026px 106.25px;" id="elmgb7macbpnm" class="animable"></path><path d="M322.22,105.54a10,10,0,0,1-1.1-.06,1.78,1.78,0,0,1-1.11-.28.58.58,0,0,1-.11-.69,1.39,1.39,0,0,1,1.33-.53,2.05,2.05,0,0,1,1.4.53A.61.61,0,0,1,322.22,105.54Z" style="fill: rgb(38, 50, 56); transform-origin: 321.315px 104.751px;" id="elv0tlvqzxx2" class="animable"></path><path d="M320.29,109.8s.1,0,.1.09c.1,1.08.4,2.31,1.42,2.54,0,0,0,.07,0,.07C320.6,112.48,320.22,110.85,320.29,109.8Z" style="fill: rgb(38, 50, 56); transform-origin: 321.046px 111.15px;" id="eltxz281zx6j" class="animable"></path><path d="M321.12,108.55c1.72-.35,2.29,3.12.7,3.45S319.67,108.85,321.12,108.55Z" style="fill: rgb(38, 50, 56); transform-origin: 321.519px 110.274px;" id="elrnvonzgmz4m" class="animable"></path><path d="M321.83,108.62c.34.15.69.45,1.06.42s.69-.44.91-.84c0,0,.06,0,.06,0,.12.67,0,1.39-.72,1.61s-1.19-.32-1.47-1C321.62,108.76,321.69,108.56,321.83,108.62Z" style="fill: rgb(38, 50, 56); transform-origin: 322.777px 109.03px;" id="elcpvi5ai10q" class="animable"></path><path d="M314.28,110.57s-.07.06-.06.1c.22,1.07.29,2.33-.62,2.86,0,0,0,.07,0,.06C314.78,113.21,314.66,111.54,314.28,110.57Z" style="fill: rgb(38, 50, 56); transform-origin: 314.072px 112.08px;" id="elkwpc98t6z0r" class="animable"></path><path d="M313.13,109.61c-1.75.17-1.28,3.66.34,3.5S314.6,109.47,313.13,109.61Z" style="fill: rgb(38, 50, 56); transform-origin: 313.249px 111.361px;" id="elrvhun8e0fhg" class="animable"></path><path d="M312.43,109.94c-.25.22-.47.59-.8.66s-.71-.27-1-.6c0,0-.06,0-.05,0,.07.67.38,1.33,1,1.38s.95-.6,1-1.28C312.65,110,312.53,109.85,312.43,109.94Z" style="fill: rgb(38, 50, 56); transform-origin: 311.59px 110.648px;" id="el5hix0qias9v" class="animable"></path><path d="M321.88,118.6c-.2.31-.38.71-.76.82a2.9,2.9,0,0,1-1.21,0,0,0,0,0,0,0,.06,1.46,1.46,0,0,0,1.47.29,1.15,1.15,0,0,0,.64-1.12C322,118.57,321.91,118.56,321.88,118.6Z" style="fill: rgb(38, 50, 56); transform-origin: 320.967px 119.216px;" id="elfw9xtp230ft" class="animable"></path><path d="M317.44,117.49a4.44,4.44,0,0,0,1.9,1.21,2,2,0,0,0,1.21,0c.86-.31.81-1.12.58-1.79a4.85,4.85,0,0,0-.48-1A5.75,5.75,0,0,1,317.44,117.49Z" style="fill: rgb(38, 50, 56); transform-origin: 319.357px 117.352px;" id="elj91ktdjznam" class="animable"></path><path d="M319.34,118.7a2,2,0,0,0,1.21,0c.86-.31.81-1.12.58-1.79A2.07,2.07,0,0,0,319.34,118.7Z" style="fill: rgb(255, 151, 184); transform-origin: 320.307px 117.852px;" id="elkfjrus36yt" class="animable"></path><path d="M316.78,115.4a23.92,23.92,0,0,0,.14,2.4c0,.08.2.08.46.06h0a3.64,3.64,0,0,0,3.3-1.88.08.08,0,0,0-.13-.09,5.5,5.5,0,0,1-3.15,1.45c-.09-.2.05-2.81-.07-2.81a6.59,6.59,0,0,0-1.66.66c-.15-3.42.24-6.84,0-10.24a.1.1,0,0,0-.2,0,55.16,55.16,0,0,0-.52,11C315,116.39,316.5,115.58,316.78,115.4Z" style="fill: rgb(38, 50, 56); transform-origin: 317.781px 111.361px;" id="el7q7ii3chkjl" class="animable"></path><path d="M338.7,114a3.59,3.59,0,0,1-.68.34,2.42,2.42,0,0,1-.74.18,2.13,2.13,0,0,1-1-.1,2.6,2.6,0,0,1-.69-.33,3,3,0,0,1-.78-.75l0-4.36s2.36-5.62,4.83-4.88S341.09,112.42,338.7,114Z" style="fill: rgb(201, 95, 80); transform-origin: 337.937px 109.287px;" id="elz41354gdija" class="animable"></path><path d="M339.29,106.23a0,0,0,1,1,0,.06c-1.66,1.13-2.25,3-2.55,4.93a1.5,1.5,0,0,1,2.1-.87c.06,0,0,.11,0,.11a1.68,1.68,0,0,0-1.67,1,8.3,8.3,0,0,0-.54,1.64c-.05.18-.36.15-.34,0v0C335.75,110.64,336.85,107,339.29,106.23Z" style="fill: rgb(38, 50, 56); transform-origin: 337.723px 109.727px;" id="elwg57xyqso6p" class="animable"></path><path d="M338.34,113.33a.75.75,0,0,1-.73.76.75.75,0,1,1,.73-.76Z" style="fill: rgb(255, 255, 255); transform-origin: 337.59px 113.34px;" id="el9gl5io8873v" class="animable"></path><path d="M339.59,111.92a.52.52,0,0,1-.51.53.54.54,0,0,1-.54-.52.53.53,0,0,1,.52-.53A.52.52,0,0,1,339.59,111.92Z" style="fill: rgb(255, 255, 255); transform-origin: 339.065px 111.925px;" id="elz9je7104wxg" class="animable"></path><path d="M337.14,108c-2.56.7-4.13-5.23-4.13-5.23s-5.29,1-8.47-6.25a11.86,11.86,0,0,0,3.53,5.84s-9.57,1.37-15-5.69c0,0,2.32,3.68,4.06,4.81a11.14,11.14,0,0,1-6.63-3.16s-.78,4.81-1.8,6.3c0,0-2.71-16.39,12.73-17.52,0,0,9.59-1.17,14.41,5.67S337.14,108,337.14,108Z" style="fill: rgb(38, 50, 56); transform-origin: 323.449px 97.5407px;" id="elupwymjpqcbp" class="animable"></path></g><g id="freepik--Printer--inject-5" class="animable" style="transform-origin: 193.635px 292.36px;"><rect x="71.06" y="335.08" width="57.56" height="92.8" style="fill: #BC3434; transform-origin: 99.84px 381.48px;" id="elnii52bt81xl" class="animable"></rect><g id="elutqogx9zces"><g style="opacity: 0.1; transform-origin: 99.84px 381.48px;" class="animable" id="el46436a9w08q"><rect x="71.06" y="335.08" width="57.56" height="92.8" id="el2v2rjv6o9ym" class="animable" style="transform-origin: 99.84px 381.48px;"></rect></g></g><rect x="71.06" y="335.08" width="56.05" height="92.8" style="fill: #BC3434; transform-origin: 99.085px 381.48px;" id="el8g4bbws1wsm" class="animable"></rect><polygon points="71.06 335.08 54.82 335.08 40.45 367.23 44.25 367.23 58.95 343.32 71.06 343.32 71.06 335.08" style="fill: #BC3434; transform-origin: 55.755px 351.155px;" id="elx3ww08dodq" class="animable"></polygon><g id="elzmwq3i7s98"><polygon points="117.77 383.21 117.77 351.26 127.11 347.26 127.11 387.21 117.77 383.21" style="opacity: 0.1; transform-origin: 122.44px 367.235px;" class="animable" id="el1ymt84ejzpm"></polygon></g><g id="elqytzmkihe6"><rect x="71.06" y="343.32" width="56.05" height="1.76" style="opacity: 0.1; transform-origin: 99.085px 344.2px;" class="animable" id="elbcrmyhouxsi"></rect></g><rect x="59.43" y="294.37" width="51.29" height="40.61" style="fill: rgb(235, 235, 235); transform-origin: 85.075px 314.675px;" id="ela6tfzvme4bn" class="animable"></rect><rect x="59.43" y="294.37" width="51.29" height="40.61" style="fill: rgb(235, 235, 235); transform-origin: 85.075px 314.675px;" id="elnc0ucm60ce" class="animable"></rect><rect x="110.73" y="294.39" width="19.49" height="40.61" style="fill: rgb(199, 199, 199); transform-origin: 120.475px 314.695px;" id="elu1ifpyb87n" class="animable"></rect><polygon points="59.43 314.67 110.73 314.69 70.67 315.72 59.43 314.67" style="fill: rgb(199, 199, 199); transform-origin: 85.08px 315.195px;" id="el3no2y3oahyp" class="animable"></polygon><polygon points="110.72 330.09 59.43 330.06 99.49 331.13 110.72 330.09" style="fill: rgb(199, 199, 199); transform-origin: 85.075px 330.595px;" id="elkvqjph79uzl" class="animable"></polygon><polygon points="59.44 303.31 91.93 303.33 63.05 304.17 59.44 303.31" style="fill: rgb(199, 199, 199); transform-origin: 75.685px 303.74px;" id="elflf8mgjrwm" class="animable"></polygon><polygon points="110.72 324.11 78.23 324.1 107.11 324.96 110.72 324.11" style="fill: rgb(199, 199, 199); transform-origin: 94.475px 324.53px;" id="eljjc2df7bkkq" class="animable"></polygon><polygon points="71.75 298.8 108.39 298.82 102.28 299.33 71.75 298.8" style="fill: rgb(199, 199, 199); transform-origin: 90.07px 299.065px;" id="eldzqz1tg20uj" class="animable"></polygon><polygon points="64.42 319.02 101.06 319.04 94.96 319.55 64.42 319.02" style="fill: rgb(199, 199, 199); transform-origin: 82.74px 319.285px;" id="elij1dwukhy6" class="animable"></polygon><polygon points="86.96 307.19 110.73 307.21 114.98 308.57 86.96 307.19" style="fill: rgb(235, 235, 235); transform-origin: 100.97px 307.88px;" id="elfclag5wcw4" class="animable"></polygon><polygon points="86.96 307.19 110.73 307.21 114.98 308.57 86.96 307.19" style="fill: rgb(235, 235, 235); transform-origin: 100.97px 307.88px;" id="elwkbsfjl7r3f" class="animable"></polygon><polygon points="52.89 307.18 76.66 307.19 80.91 308.56 52.89 307.18" style="fill: rgb(219, 219, 219); transform-origin: 66.9px 307.87px;" id="elobrskjq59h" class="animable"></polygon><polygon points="83.38 325.44 59.61 325.43 55.36 326.8 83.38 325.44" style="fill: rgb(219, 219, 219); transform-origin: 69.37px 326.115px;" id="el2rsxdok23he" class="animable"></polygon><polygon points="110.72 320.82 129.81 320.83 134.06 322.2 110.72 320.82" style="fill: rgb(199, 199, 199); transform-origin: 122.39px 321.51px;" id="el5ct4ckh9ujb" class="animable"></polygon><polygon points="117.39 314.69 132.19 314.7 130.22 313.58 117.39 314.69" style="fill: rgb(199, 199, 199); transform-origin: 124.79px 314.14px;" id="elyxtfy5rl6y" class="animable"></polygon><rect x="128.62" y="333.76" width="156.77" height="94.12" style="fill: #BC3434; transform-origin: 207.005px 380.82px;" id="elrc1gtlk9h4l" class="animable"></rect><g id="elr356shwwre"><rect x="128.62" y="333.76" width="156.77" height="94.12" style="opacity: 0.1; transform-origin: 207.005px 380.82px;" class="animable" id="elfskexbu0k27"></rect></g><rect x="128.62" y="417.53" width="156.77" height="10.35" style="fill: #BC3434; transform-origin: 207.005px 422.705px;" id="elnqiyf2nb2h" class="animable"></rect><rect x="128.62" y="390.04" width="156.77" height="26.16" style="fill: #BC3434; transform-origin: 207.005px 403.12px;" id="eljp51qyebnmk" class="animable"></rect><g id="eltf79998pofb"><polygon points="208.95 399.39 165.05 399.39 161.05 390.04 212.95 390.04 208.95 399.39" style="opacity: 0.1; transform-origin: 187px 394.715px;" class="animable" id="elnlguzwzg05l"></polygon></g><rect x="128.62" y="362.56" width="156.77" height="26.16" style="fill: #BC3434; transform-origin: 207.005px 375.64px;" id="elx183o171syn" class="animable"></rect><g id="elvwbchstylia"><polygon points="208.95 371.9 165.05 371.9 161.05 362.56 212.95 362.56 208.95 371.9" style="opacity: 0.1; transform-origin: 187px 367.23px;" class="animable" id="el5pmmrt9p2zw"></polygon></g><rect x="128.62" y="335.08" width="156.77" height="26.16" style="fill: #BC3434; transform-origin: 207.005px 348.16px;" id="eluqg033fbpnp" class="animable"></rect><g id="el7ln276f11fs"><polygon points="208.95 344.42 165.05 344.42 161.05 335.08 212.95 335.08 208.95 344.42" style="opacity: 0.1; transform-origin: 187px 339.75px;" class="animable" id="el33prtg79kkb"></polygon></g><g id="elvo9zl4c3chf"><rect x="268.53" y="240.29" width="51.29" height="40.61" style="fill: rgb(235, 235, 235); transform-origin: 294.175px 260.595px; transform: rotate(-24.29deg);" class="animable" id="elfdqh2qx1zp"></rect></g><g id="el22uze9i9tce"><rect x="268.53" y="240.29" width="51.29" height="40.61" style="fill: rgb(235, 235, 235); transform-origin: 294.175px 260.595px; transform: rotate(-24.29deg);" class="animable" id="elsxtvm59sv4"></rect></g><g id="eloizsqz1mmg"><rect x="316.69" y="225.73" width="19.49" height="40.61" style="fill: rgb(199, 199, 199); transform-origin: 326.435px 246.035px; transform: rotate(-24.29deg);" class="animable" id="elnfpyhugu8v"></rect></g><polygon points="270.8 271.14 317.55 250.04 281.47 267.48 270.8 271.14" style="fill: rgb(199, 199, 199); transform-origin: 294.175px 260.59px;" id="elx2oyq9em9z" class="animable"></polygon><polygon points="323.88 264.08 277.13 285.18 314.07 269.65 323.88 264.08" style="fill: rgb(199, 199, 199); transform-origin: 300.505px 274.63px;" id="el6gjbdxowd1i" class="animable"></polygon><polygon points="266.13 260.8 295.74 247.43 269.77 260.09 266.13 260.8" style="fill: rgb(199, 199, 199); transform-origin: 280.935px 254.115px;" id="elv8o76ni12s" class="animable"></polygon><polygon points="321.43 258.63 291.81 272 318.49 260.89 321.43 258.63" style="fill: rgb(199, 199, 199); transform-origin: 306.62px 265.315px;" id="el9zh4spfezn7" class="animable"></polygon><polygon points="275.48 251.62 308.88 236.54 303.53 239.52 275.48 251.62" style="fill: rgb(199, 199, 199); transform-origin: 292.18px 244.08px;" id="elf9j2nl7xrq6" class="animable"></polygon><polygon points="277.13 273.06 310.53 257.99 305.18 260.96 277.13 273.06" style="fill: rgb(199, 199, 199); transform-origin: 293.83px 265.525px;" id="el9o8fb6ewn5p" class="animable"></polygon><polygon points="292.8 253 314.47 243.22 318.9 242.72 292.8 253" style="fill: rgb(235, 235, 235); transform-origin: 305.85px 247.86px;" id="eluzuqnza7are" class="animable"></polygon><polygon points="292.8 253 314.47 243.22 318.9 242.72 292.8 253" style="fill: rgb(235, 235, 235); transform-origin: 305.85px 247.86px;" id="elpl5wbrgt15" class="animable"></polygon><polygon points="261.75 267.02 283.42 257.24 287.85 256.74 261.75 267.02" style="fill: rgb(219, 219, 219); transform-origin: 274.8px 261.88px;" id="el3d0gzja53ao" class="animable"></polygon><polygon points="297.06 271.1 275.39 280.88 272.08 283.88 297.06 271.1" style="fill: rgb(219, 219, 219); transform-origin: 284.57px 277.49px;" id="elh0zl6zbqwcf" class="animable"></polygon><polygon points="320.07 255.63 337.47 247.78 341.9 247.28 320.07 255.63" style="fill: rgb(199, 199, 199); transform-origin: 330.985px 251.455px;" id="elmqziapipjkq" class="animable"></polygon><polygon points="323.62 247.3 337.12 241.21 334.86 241.01 323.62 247.3" style="fill: rgb(199, 199, 199); transform-origin: 330.37px 244.155px;" id="elpxn97nbz9c" class="animable"></polygon><path d="M136.21,265.71H285.39a0,0,0,0,1,0,0v68a0,0,0,0,1,0,0H128.62a0,0,0,0,1,0,0V273.31A7.6,7.6,0,0,1,136.21,265.71Z" style="fill: #BC3434; transform-origin: 207.005px 299.71px;" id="elit0nqlionz" class="animable"></path><g id="elkuiysrdlue9"><rect x="128.62" y="277.51" width="19.65" height="2.64" style="opacity: 0.1; transform-origin: 138.445px 278.83px;" class="animable" id="elcsor6bf943"></rect></g><g id="elddbkmfa8m9a"><rect x="128.62" y="282.15" width="19.65" height="2.64" style="opacity: 0.1; transform-origin: 138.445px 283.47px;" class="animable" id="el8skf0c9ddyk"></rect></g><g id="eldxspf86tgbi"><rect x="128.62" y="286.8" width="19.65" height="2.64" style="opacity: 0.1; transform-origin: 138.445px 288.12px;" class="animable" id="elzpjlfonwo8"></rect></g><g id="elapv9x87cdk"><rect x="128.62" y="291.44" width="19.65" height="2.64" style="opacity: 0.1; transform-origin: 138.445px 292.76px;" class="animable" id="elv4padwjawe"></rect></g><g id="el1f803oeuuhi"><rect x="128.62" y="296.09" width="19.65" height="2.64" style="opacity: 0.1; transform-origin: 138.445px 297.41px;" class="animable" id="elm8mi8u4ge7p"></rect></g><g id="el01s220luga6u"><rect x="128.62" y="300.74" width="19.65" height="2.64" style="opacity: 0.1; transform-origin: 138.445px 302.06px;" class="animable" id="elpp4vw0caum"></rect></g><g id="elcjvakp7gsfj"><rect x="128.62" y="305.38" width="19.65" height="2.64" style="opacity: 0.1; transform-origin: 138.445px 306.7px;" class="animable" id="elnf9xy9fuq6h"></rect></g><g id="elckhc7ei68ou"><rect x="128.62" y="310.03" width="19.65" height="2.64" style="opacity: 0.1; transform-origin: 138.445px 311.35px;" class="animable" id="el9v8dpyjguwf"></rect></g><g id="elarule2ud0r"><rect x="128.62" y="314.67" width="19.65" height="2.64" style="opacity: 0.1; transform-origin: 138.445px 315.99px;" class="animable" id="elhbwa37biqxl"></rect></g><g id="elx44qdd550z8"><rect x="128.62" y="319.32" width="19.65" height="2.64" style="opacity: 0.1; transform-origin: 138.445px 320.64px;" class="animable" id="elduvub3lpno"></rect></g><g id="eltt8pa12pqon"><rect x="232.1" y="265.71" width="41.17" height="48.96" style="opacity: 0.1; transform-origin: 252.685px 290.19px;" class="animable" id="eltkpuvz5j7zj"></rect></g><g id="elcf6nxsr3iut"><polygon points="248.18 333.76 207 333.76 232.1 314.67 273.28 314.67 248.18 333.76" style="opacity: 0.1; transform-origin: 240.14px 324.215px;" class="animable" id="elmhgq95rs87g"></polygon></g><g id="elqyyt4pkk7vb"><rect x="265.74" y="277.51" width="19.65" height="2.64" style="opacity: 0.1; transform-origin: 275.565px 278.83px;" class="animable" id="ela1k5wsw4an9"></rect></g><g id="elb8zqpyir50l"><rect x="265.74" y="282.15" width="19.65" height="2.64" style="opacity: 0.1; transform-origin: 275.565px 283.47px;" class="animable" id="el1zs5ak2puvr"></rect></g><g id="eloi3dgdjplsa"><rect x="265.74" y="286.8" width="19.65" height="2.64" style="opacity: 0.1; transform-origin: 275.565px 288.12px;" class="animable" id="el78wvha9sr0s"></rect></g><g id="elhyft8q3xbx"><rect x="265.74" y="291.44" width="19.65" height="2.64" style="opacity: 0.1; transform-origin: 275.565px 292.76px;" class="animable" id="elckmzb9rmnh"></rect></g><g id="elo5jwjn8gzzl"><rect x="265.74" y="296.09" width="19.65" height="2.64" style="opacity: 0.1; transform-origin: 275.565px 297.41px;" class="animable" id="el90wxrr0pzu"></rect></g><g id="elziunyrxy7n"><rect x="265.74" y="300.74" width="19.65" height="2.64" style="opacity: 0.1; transform-origin: 275.565px 302.06px;" class="animable" id="eli6verivwk2d"></rect></g><g id="elt6lsmagk9xc"><rect x="265.74" y="305.38" width="19.65" height="2.64" style="opacity: 0.1; transform-origin: 275.565px 306.7px;" class="animable" id="elmpvjdzfbtz"></rect></g><g id="elut8bdiwsvok"><rect x="265.74" y="310.03" width="19.65" height="2.64" style="opacity: 0.1; transform-origin: 275.565px 311.35px;" class="animable" id="elxdw400gv26d"></rect></g><g id="elca90pb8yzis"><rect x="265.74" y="314.67" width="19.65" height="2.64" style="opacity: 0.1; transform-origin: 275.565px 315.99px;" class="animable" id="elh51gscfz9rm"></rect></g><g id="el4emv72m0atq"><rect x="265.74" y="319.32" width="19.65" height="2.64" style="opacity: 0.1; transform-origin: 275.565px 320.64px;" class="animable" id="elzyg3ewbazq"></rect></g><polygon points="304.52 283.64 285.39 298.9 285.39 277.68 304.52 277.68 304.52 283.64" style="fill: #BC3434; transform-origin: 294.955px 288.29px;" id="el1rjdbu9syb4" class="animable"></polygon><polygon points="346.82 264.72 304.52 283.64 304.52 277.68 346.82 258.75 346.82 264.72" style="fill: #BC3434; transform-origin: 325.67px 271.195px;" id="elda0rebj1r1" class="animable"></polygon><rect x="133.46" y="427.87" width="17.61" height="5" style="fill: rgb(38, 50, 56); transform-origin: 142.265px 430.37px;" id="elrk7h1ulxqp" class="animable"></rect><path d="M148.25,437.08a6,6,0,1,1-6-6A6,6,0,0,1,148.25,437.08Z" style="fill: rgb(38, 50, 56); transform-origin: 142.25px 437.08px;" id="elxgq8h2dr0sf" class="animable"></path><rect x="90.68" y="427.87" width="17.61" height="5" style="fill: rgb(38, 50, 56); transform-origin: 99.485px 430.37px;" id="eldo3ysk3x8b" class="animable"></rect><path d="M105.47,437.08a6,6,0,1,1-6-6A6,6,0,0,1,105.47,437.08Z" style="fill: rgb(38, 50, 56); transform-origin: 99.47px 437.08px;" id="elurjpsu93r9k" class="animable"></path><rect x="198.2" y="427.87" width="17.61" height="5" style="fill: rgb(38, 50, 56); transform-origin: 207.005px 430.37px;" id="elcz3u5wkez1p" class="animable"></rect><circle cx="207" cy="437.08" r="5.98" style="fill: rgb(38, 50, 56); transform-origin: 207px 437.08px;" id="elx082jn215zs" class="animable"></circle><rect x="262.93" y="427.87" width="17.61" height="5" style="fill: rgb(38, 50, 56); transform-origin: 271.735px 430.37px;" id="elembdp03bh3a" class="animable"></rect><circle cx="271.74" cy="437.08" r="5.98" style="fill: rgb(38, 50, 56); transform-origin: 271.74px 437.08px;" id="elnk38wslq0sl" class="animable"></circle><rect x="142.27" y="207.91" width="143.12" height="57.8" style="fill: #BC3434; transform-origin: 213.83px 236.81px;" id="elis9ss41f78g" class="animable"></rect><g id="elthoyp4c6emj"><rect x="142.27" y="207.91" width="143.12" height="57.8" style="opacity: 0.4; transform-origin: 213.83px 236.81px;" class="animable" id="ellrnspzoaus"></rect></g><polygon points="269.1 155.62 172.65 166.08 172.65 150.88 266.89 141.64 269.1 155.62" style="fill: #BC3434; transform-origin: 220.875px 153.86px;" id="elssl14gplude" class="animable"></polygon><path d="M273.28,155.88,177,166.33V161.5l90.37-10a5.5,5.5,0,0,1,5.8,3.86Z" style="fill: #BC3434; transform-origin: 225.14px 158.902px;" id="elw9sv8df6f0a" class="animable"></path><g id="el49tygitbwrw"><g style="opacity: 0.1; transform-origin: 225.14px 158.902px;" class="animable" id="el93hzqtwj1ik"><path d="M273.28,155.88,177,166.33V161.5l90.37-10a5.5,5.5,0,0,1,5.8,3.86Z" id="elc1r0ifsssu" class="animable" style="transform-origin: 225.14px 158.902px;"></path></g></g><path d="M187,148l-51.58,3.89a7.35,7.35,0,0,0-6.8,7.34v28.63h77.06Z" style="fill: #BC3434; transform-origin: 167.15px 167.93px;" id="ela7mrzcclk1m" class="animable"></path><path d="M285.39,187.88H193.13V174.22h81.22a7.8,7.8,0,0,1,7.13,4.67Z" style="fill: #BC3434; transform-origin: 239.26px 181.05px;" id="elipdp7v1lher" class="animable"></path><polygon points="153.5 248.76 189.72 248.76 231 264.5 153.5 264.5 153.5 248.76" style="fill: #BC3434; transform-origin: 192.25px 256.63px;" id="elssa9yvlfai8" class="animable"></polygon><rect x="232.1" y="207.91" width="53.28" height="56.59" style="fill: #BC3434; transform-origin: 258.74px 236.205px;" id="el9cod4zv9e85" class="animable"></rect><g id="el003k97grjq798"><rect x="232.1" y="207.91" width="41.17" height="56.59" style="opacity: 0.1; transform-origin: 252.685px 236.205px;" class="animable" id="elmaptep5k5uc"></rect></g><path d="M128.62,189H285.39a0,0,0,0,1,0,0v18.94a0,0,0,0,1,0,0H135a6.42,6.42,0,0,1-6.42-6.42V189A0,0,0,0,1,128.62,189Z" style="fill: #BC3434; transform-origin: 206.985px 198.47px;" id="elko74z9dd4cl" class="animable"></path><g id="elgwobi2qcdd"><path d="M128.62,189H285.39a0,0,0,0,1,0,0v18.94a0,0,0,0,1,0,0H135a6.42,6.42,0,0,1-6.42-6.42V189A0,0,0,0,1,128.62,189Z" style="opacity: 0.1; transform-origin: 206.985px 198.47px;" class="animable" id="el35mafq5kazk"></path></g><path d="M213.83,189h71.56a0,0,0,0,1,0,0v22.88a6.85,6.85,0,0,1-6.85,6.85H220.68a6.85,6.85,0,0,1-6.85-6.85V189A0,0,0,0,1,213.83,189Z" style="fill: #BC3434; transform-origin: 249.61px 203.865px;" id="ela83lznlvsq" class="animable"></path><rect x="217.9" y="192.17" width="36.22" height="20.81" style="fill: rgb(38, 50, 56); transform-origin: 236.01px 202.575px;" id="el5e9erwpb2pe" class="animable"></rect><polygon points="228.97 192.17 217.9 201.43 217.9 197.25 223.97 192.17 228.97 192.17" style="fill: rgb(55, 71, 79); transform-origin: 223.435px 196.8px;" id="elzeyhyjbfmar" class="animable"></polygon><polygon points="254.12 209.02 254.12 212.98 249.38 212.98 254.12 209.02" style="fill: rgb(55, 71, 79); transform-origin: 251.75px 211px;" id="el2eoqh0s0lj9" class="animable"></polygon><polygon points="237.61 192.17 217.9 208.66 217.9 207.17 235.83 192.17 237.61 192.17" style="fill: rgb(55, 71, 79); transform-origin: 227.755px 200.415px;" id="ell2waef3910m" class="animable"></polygon><polygon points="254.12 197.68 254.12 199.16 237.61 212.98 235.84 212.98 254.12 197.68" style="fill: rgb(55, 71, 79); transform-origin: 244.98px 205.33px;" id="elbhvdj8k48bt" class="animable"></polygon><polygon points="222.39 192.17 217.9 195.93 217.9 195.19 221.51 192.17 222.39 192.17" style="fill: rgb(55, 71, 79); transform-origin: 220.145px 194.05px;" id="el2o66y10jjqb" class="animable"></polygon><polygon points="254.12 193.73 254.12 194.47 232 212.98 231.12 212.98 254.12 193.73" style="fill: rgb(55, 71, 79); transform-origin: 242.62px 203.355px;" id="elc2l82igclcm" class="animable"></polygon><polygon points="254.12 207 254.12 207.74 247.86 212.98 246.97 212.98 254.12 207" style="fill: rgb(55, 71, 79); transform-origin: 250.545px 209.99px;" id="elpkmnwenewn" class="animable"></polygon><polygon points="249.41 192.17 224.54 212.98 223.66 212.98 248.53 192.17 249.41 192.17" style="fill: rgb(55, 71, 79); transform-origin: 236.535px 202.575px;" id="eley5dqifg17q" class="animable"></polygon><rect x="257.51" y="192.17" width="4.29" height="2.94" style="fill: rgb(38, 50, 56); transform-origin: 259.655px 193.64px;" id="elq8jgc96qlke" class="animable"></rect><rect x="263.45" y="192.17" width="4.29" height="2.94" style="fill: rgb(38, 50, 56); transform-origin: 265.595px 193.64px;" id="elq4n01gqwaub" class="animable"></rect><rect x="269.4" y="192.17" width="4.29" height="2.94" style="fill: rgb(38, 50, 56); transform-origin: 271.545px 193.64px;" id="elohrdfgubcd" class="animable"></rect><rect x="257.51" y="196.55" width="4.29" height="2.94" style="fill: rgb(38, 50, 56); transform-origin: 259.655px 198.02px;" id="elx28xtfd7qds" class="animable"></rect><rect x="263.45" y="196.55" width="4.29" height="2.94" style="fill: rgb(38, 50, 56); transform-origin: 265.595px 198.02px;" id="elhs2jutl1wwd" class="animable"></rect><rect x="269.4" y="196.55" width="4.29" height="2.94" style="fill: rgb(38, 50, 56); transform-origin: 271.545px 198.02px;" id="eldtiam50r4cb" class="animable"></rect><rect x="257.51" y="200.92" width="4.29" height="2.95" style="fill: rgb(38, 50, 56); transform-origin: 259.655px 202.395px;" id="el7soox4uwx2" class="animable"></rect><rect x="263.45" y="200.92" width="4.29" height="2.95" style="fill: rgb(38, 50, 56); transform-origin: 265.595px 202.395px;" id="elijtbj4g8tia" class="animable"></rect><rect x="269.4" y="200.92" width="4.29" height="2.95" style="fill: rgb(38, 50, 56); transform-origin: 271.545px 202.395px;" id="elq9zqe8eogw8" class="animable"></rect><rect x="257.51" y="205.3" width="4.29" height="2.94" style="fill: rgb(38, 50, 56); transform-origin: 259.655px 206.77px;" id="eld6ajkdhfxbh" class="animable"></rect><rect x="263.45" y="205.3" width="4.29" height="2.94" style="fill: rgb(38, 50, 56); transform-origin: 265.595px 206.77px;" id="elz63xbwdfou" class="animable"></rect><rect x="269.4" y="205.3" width="4.29" height="2.94" style="fill: rgb(38, 50, 56); transform-origin: 271.545px 206.77px;" id="el3f7w9gzricf" class="animable"></rect><rect x="263.45" y="209.67" width="4.29" height="2.95" style="fill: rgb(38, 50, 56); transform-origin: 265.595px 211.145px;" id="eluzwdl934wr" class="animable"></rect><rect x="276.03" y="192.17" width="6.61" height="2.94" style="fill: rgb(69, 90, 100); transform-origin: 279.335px 193.64px;" id="eld85p4udsvwm" class="animable"></rect><rect x="276.03" y="196.55" width="6.61" height="2.94" style="fill: rgb(255, 255, 255); transform-origin: 279.335px 198.02px;" id="elcuwc017vkqn" class="animable"></rect></g><g id="freepik--speech-bubble--inject-5" class="animable" style="transform-origin: 378.417px 75.9839px;"><path d="M404.11,78.44a23.36,23.36,0,0,1-39,14.79l-11.69,1.71,5.85-10.11a23.08,23.08,0,0,1-1.6-11.25,23.37,23.37,0,0,1,46.48,4.86Z" style="fill: rgb(255, 255, 255); transform-origin: 378.83px 76.1929px;" id="eldtjwd8dxq7" class="animable"></path><path d="M404.11,78.44a23.44,23.44,0,0,1-4.71,11.85,27.24,27.24,0,0,1-2.12,2.44,26,26,0,0,1-2.47,2.09,23.58,23.58,0,0,1-11.92,4.64,25.22,25.22,0,0,1-3.25.06,20.7,20.7,0,0,1-3.24-.34,23.61,23.61,0,0,1-11.56-5.71l.28.09-11.68,1.79-.85.13.43-.75,5.82-10.12,0,.4a23.65,23.65,0,0,1,1.44-20.83,23.92,23.92,0,0,1,7.32-7.79,23.52,23.52,0,0,1,10-3.75,23.33,23.33,0,0,1,19.58,6.51A23.48,23.48,0,0,1,404.11,78.44Zm0,0A23.43,23.43,0,0,0,397,59.25a22.94,22.94,0,0,0-19.41-6.09A23,23,0,0,0,368,57a24.14,24.14,0,0,0-7,7.62,23.13,23.13,0,0,0-3,9.89,23.45,23.45,0,0,0,1.65,10.18l.08.21-.11.19-5.88,10.09-.42-.62L365,92.89l.16,0,.12.11a23,23,0,0,0,11.19,5.76,19.76,19.76,0,0,0,3.17.39,22.57,22.57,0,0,0,9.44-1.38,21.82,21.82,0,0,0,5.64-3,25.31,25.31,0,0,0,2.46-2.06,27,27,0,0,0,2.13-2.41A23.44,23.44,0,0,0,404.11,78.44Z" style="fill: rgb(38, 50, 56); transform-origin: 378.417px 75.9839px;" id="elkk3gr4dtld" class="animable"></path><polygon points="378.14 89.34 368.16 79.24 371.51 75.92 377.34 81.83 389.45 62.84 393.43 65.37 378.14 89.34" style="fill: #BC3434; transform-origin: 380.795px 76.09px;" id="elscaon446hpk" class="animable"></polygon></g><defs>     <filter id="active" height="200%">         <feMorphology in="SourceAlpha" result="DILATED" operator="dilate" radius="2"></feMorphology>                <feFlood flood-color="#32DFEC" flood-opacity="1" result="PINK"></feFlood>        <feComposite in="PINK" in2="DILATED" operator="in" result="OUTLINE"></feComposite>        <feMerge>            <feMergeNode in="OUTLINE"></feMergeNode>            <feMergeNode in="SourceGraphic"></feMergeNode>        </feMerge>    </filter>    <filter id="hover" height="200%">        <feMorphology in="SourceAlpha" result="DILATED" operator="dilate" radius="2"></feMorphology>                <feFlood flood-color="#ff0000" flood-opacity="0.5" result="PINK"></feFlood>        <feComposite in="PINK" in2="DILATED" operator="in" result="OUTLINE"></feComposite>        <feMerge>            <feMergeNode in="OUTLINE"></feMergeNode>            <feMergeNode in="SourceGraphic"></feMergeNode>        </feMerge>            <feColorMatrix type="matrix" values="0   0   0   0   0                0   1   0   0   0                0   0   0   0   0                0   0   0   1   0 "></feColorMatrix>    </filter></defs></svg>